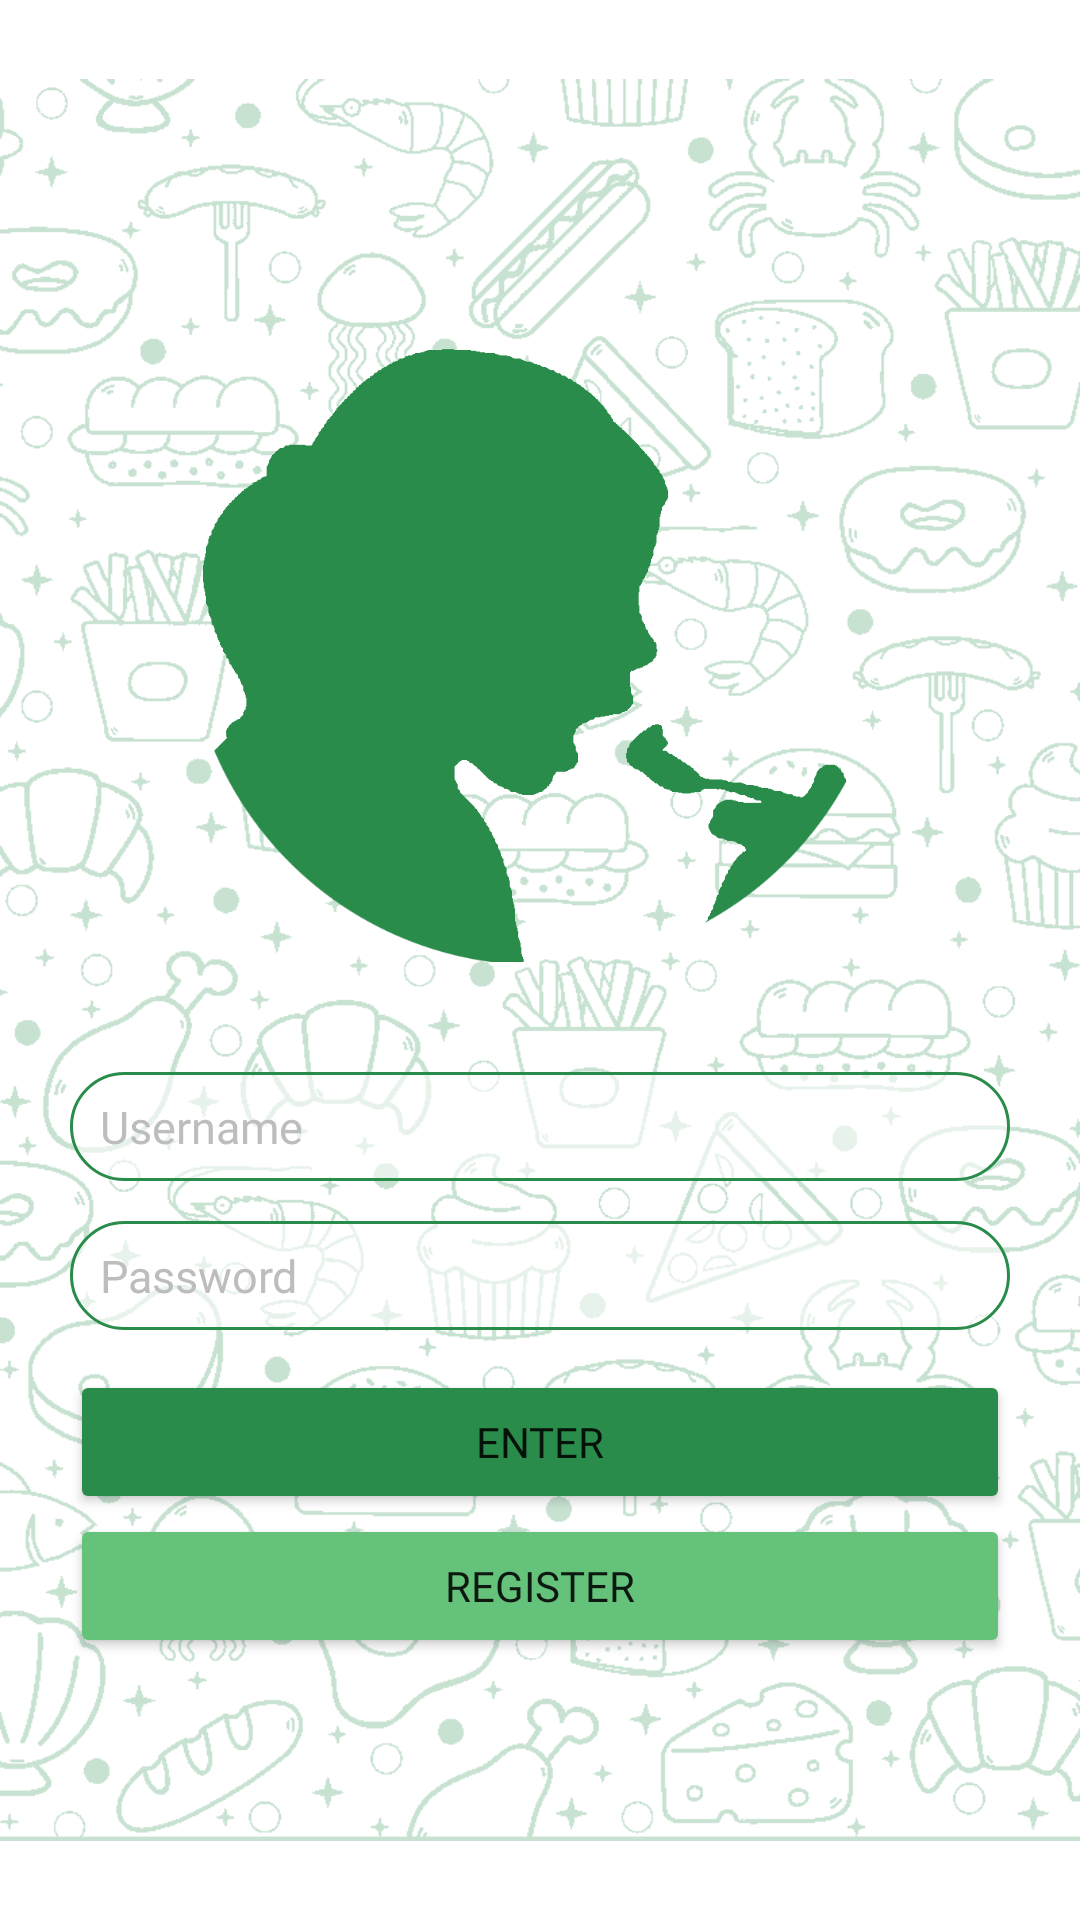

Produce the Android XML layout that renders to this screen, including the resource entries it uses.
<!-- AndroidManifest.xml: application theme Theme.ToEatApp -->
<!-- res/layout/activity_main.xml -->
<?xml version="1.0" encoding="utf-8"?>
<androidx.constraintlayout.widget.ConstraintLayout xmlns:android="http://schemas.android.com/apk/res/android"
    xmlns:app="http://schemas.android.com/apk/res-auto"
    xmlns:tools="http://schemas.android.com/tools"
    android:layout_width="match_parent"
    android:layout_height="match_parent"
    tools:context=".view.UserLoginView">

    <ImageView
        android:layout_width="match_parent"
        android:layout_height="match_parent"
        android:src="@drawable/main_background"
        app:layout_constraintBottom_toBottomOf="parent"
        app:layout_constraintTop_toTopOf="parent" />

    <LinearLayout
        android:layout_width="match_parent"
        android:layout_height="wrap_content"
        android:orientation="vertical"
        android:padding="50px"
        app:layout_constraintBottom_toBottomOf="parent"
        app:layout_constraintTop_toTopOf="parent">

        <ImageView
            android:id="@+id/imageView"
            android:layout_width="wrap_content"
            android:layout_height="233dp"
            android:layout_marginBottom="30dp"
            app:srcCompat="@drawable/main_logo" />

        <EditText
            android:id="@+id/pt_Username_UserLogin"
            android:layout_width="match_parent"
            android:layout_height="wrap_content"
            android:layout_margin="20px"
            android:background="@drawable/border"
            android:fontFamily="@font/amaranth"
            android:inputType="textPersonName"
            android:paddingLeft="10dp"
            android:paddingTop="8dp"
            android:paddingBottom="8dp"
            android:textColor="#64C27B"
            android:textSize="15sp"
            android:hint="Username"
            android:textColorHint="#BDBDBD"/>

        <EditText
            android:id="@+id/et_Password_UserLogin"
            android:layout_width="match_parent"
            android:layout_height="wrap_content"
            android:layout_margin="20px"
            android:background="@drawable/border"
            android:fontFamily="@font/amaranth"
            android:inputType="textPassword"
            android:paddingLeft="10dp"
            android:paddingTop="8dp"
            android:paddingBottom="8dp"
            android:textColor="#64C27B"
            android:textSize="15sp"
            android:hint="Password"
            android:textColorHint="#BDBDBD"/>

        <Button
            android:id="@+id/bt_Enter_UserLogin"
            android:layout_width="match_parent"
            android:layout_height="wrap_content"
            android:layout_marginTop="20px"
            android:layout_marginLeft="20px"
            android:layout_marginRight="20px"
            android:fontFamily="@font/amaranth"
            android:text="ENTER"
            app:backgroundTint="#2A8C4A" />

        <Button
            android:id="@+id/bt_Register_UserLogin"
            android:layout_width="match_parent"
            android:layout_height="wrap_content"
            android:layout_marginLeft="20px"
            android:layout_marginRight="20px"
            android:fontFamily="@font/amaranth"
            android:text="REGISTER"
            app:backgroundTint="#64c27b" />

    </LinearLayout>
</androidx.constraintlayout.widget.ConstraintLayout>
<!-- resources referenced by this layout -->
<resources>
  <!-- drawable border (drawable) -->
  <shape xmlns:android="http://schemas.android.com/apk/res/android">
      <solid android:color="#90FFFFFF"/>
      <corners android:radius="40dp"/>
      <stroke android:color="#2A8C4A" android:width="1dp"/>
  </shape>
  <!-- drawable main_background: png bitmap (drawable, 68690 bytes) -->
  <!-- drawable main_logo: png bitmap (drawable, 17917 bytes) -->
  <style name="Theme.ToEatApp" parent="Theme.MaterialComponents.DayNight.DarkActionBar">
          
          <item name="colorPrimary">@color/purple_500</item>
          <item name="colorPrimaryVariant">@color/purple_700</item>
          <item name="colorOnPrimary">@color/white</item>
          
          <item name="colorSecondary">@color/teal_200</item>
          <item name="colorSecondaryVariant">@color/teal_700</item>
          <item name="colorOnSecondary">@color/black</item>
          
          <item name="android:statusBarColor" tools:targetApi="l">?attr/colorPrimaryVariant</item>
          
      </style>
  <!-- not gathered from this repository: default colours our renderer supplied (Android Studio template values) -->
  <color name="purple_500">#FF6200EE</color>
  <color name="purple_700">#FF3700B3</color>
  <color name="teal_200">#FF03DAC5</color>
  <color name="teal_700">#FF018786</color>
  <color name="black">#FF000000</color>
  <color name="white">#FFFFFFFF</color>
</resources>
